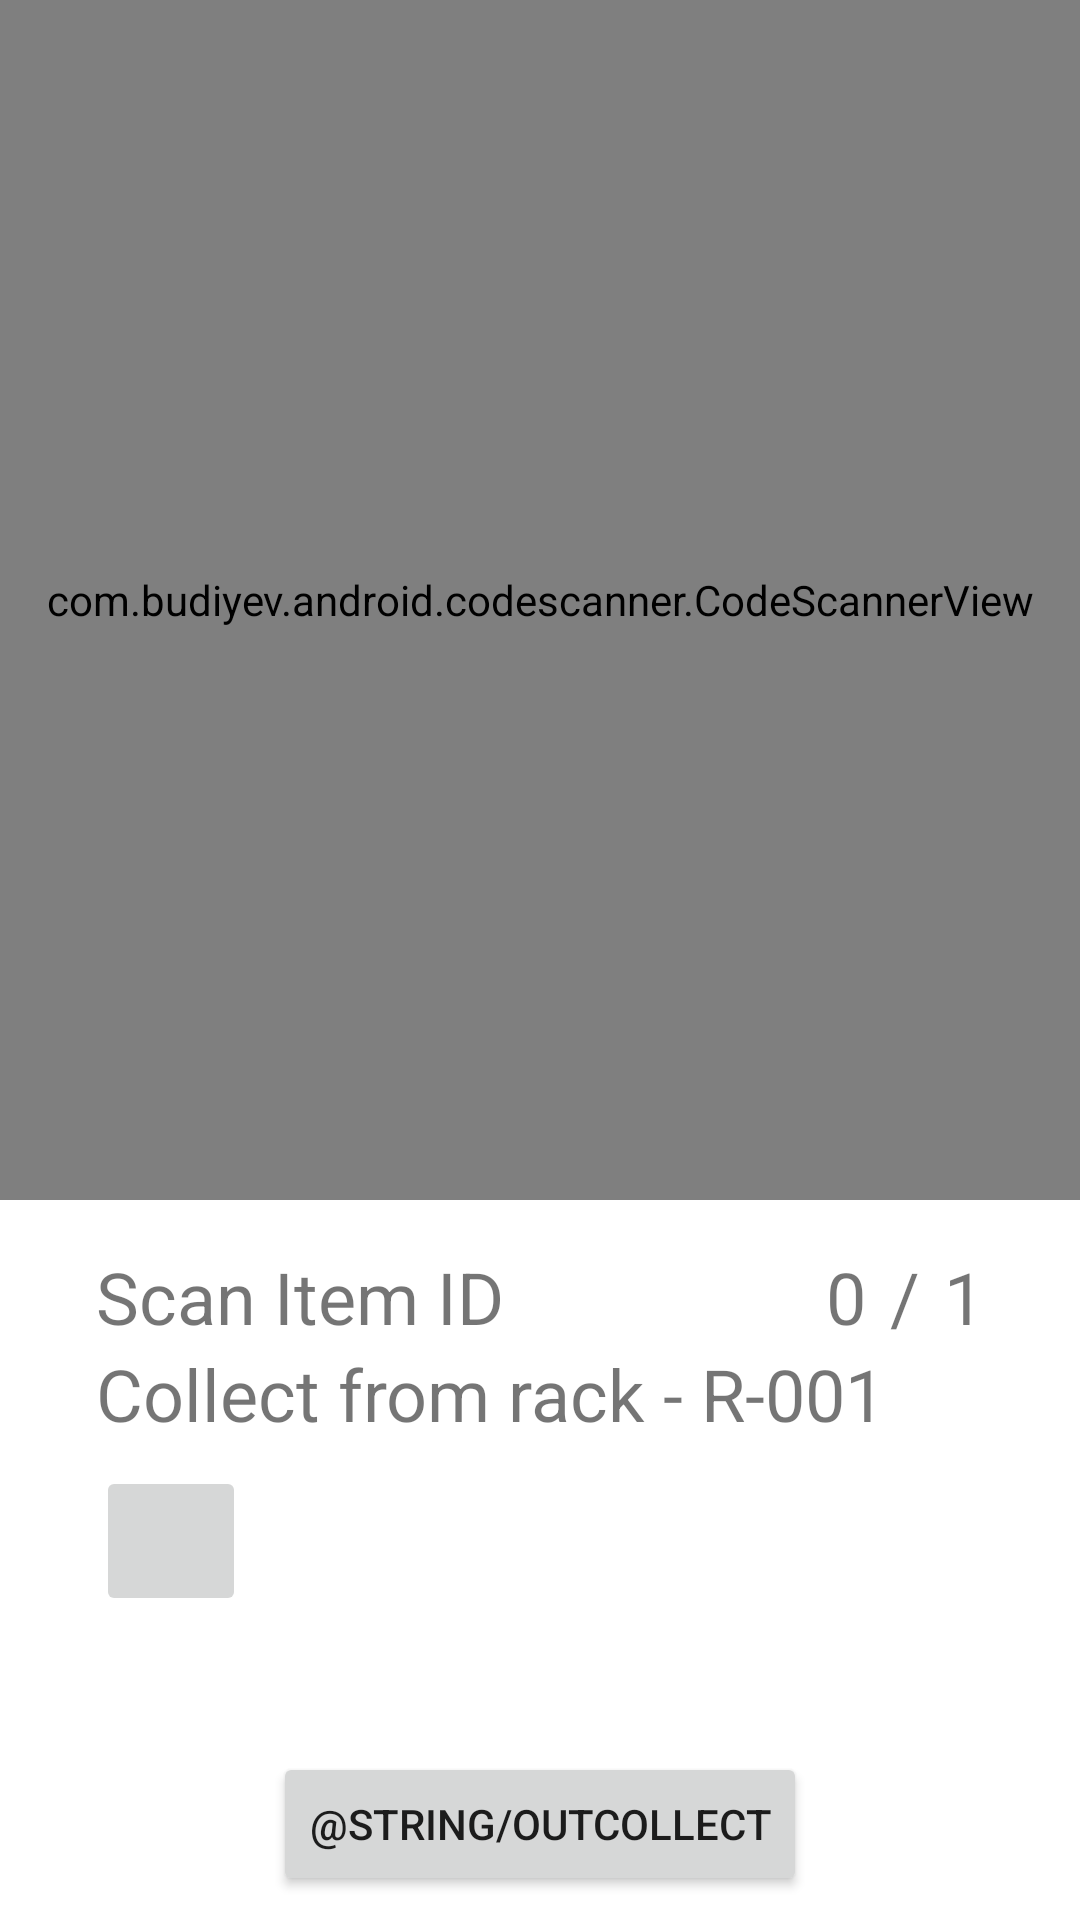

Write the Android layout XML for this screen, with the resource values it uses.
<!-- AndroidManifest.xml: application theme Theme.HotayisStore -->
<!-- res/layout/activity_outbound_item_scan.xml -->
<?xml version="1.0" encoding="utf-8"?>
<androidx.constraintlayout.widget.ConstraintLayout xmlns:android="http://schemas.android.com/apk/res/android"
    xmlns:app="http://schemas.android.com/apk/res-auto"
    xmlns:tools="http://schemas.android.com/tools"
    android:layout_width="match_parent"
    android:layout_height="match_parent"
    android:id="@+id/outboundRackPopup"
    tools:context=".Outbound.Outbound_Item_Scan_Activity">

    <com.budiyev.android.codescanner.CodeScannerView
        android:id="@+id/scannerOutboundItem"
        android:layout_width="match_parent"
        android:layout_height="400dp"
        app:autoFocusButtonColor="@color/white"
        app:autoFocusButtonVisible="true"
        app:flashButtonColor="@android:color/white"
        app:flashButtonVisible="true"
        app:layout_constraintEnd_toEndOf="parent"
        app:layout_constraintStart_toStartOf="parent"
        app:layout_constraintTop_toTopOf="parent"
        app:maskColor="#43000000" />

    <TextView
        android:id="@+id/textViewOutboundItemIDDisplay"
        android:layout_width="wrap_content"
        android:layout_height="wrap_content"
        android:layout_marginStart="32dp"
        android:layout_marginTop="16dp"
        android:text="Scan Item ID"
        android:textSize="24sp"
        app:layout_constraintStart_toStartOf="parent"
        app:layout_constraintTop_toBottomOf="@+id/scannerOutboundItem" />

    <TextView
        android:id="@+id/textViewNotYet"
        android:layout_width="wrap_content"
        android:layout_height="wrap_content"
        android:layout_marginEnd="8dp"
        android:text="0"
        android:textSize="24sp"
        app:layout_constraintBottom_toBottomOf="@+id/textView14"
        app:layout_constraintEnd_toStartOf="@+id/textView14"
        app:layout_constraintTop_toTopOf="@+id/textView14" />

    <TextView
        android:id="@+id/textView14"
        android:layout_width="wrap_content"
        android:layout_height="wrap_content"
        android:layout_marginEnd="8dp"
        android:text="/"
        android:textSize="24sp"
        app:layout_constraintBottom_toBottomOf="@+id/textViewNeed"
        app:layout_constraintEnd_toStartOf="@+id/textViewNeed"
        app:layout_constraintTop_toTopOf="@+id/textViewNeed" />

    <TextView
        android:id="@+id/textViewNeed"
        android:layout_width="wrap_content"
        android:layout_height="wrap_content"
        android:layout_marginTop="16dp"
        android:layout_marginEnd="32dp"
        android:text="1"
        android:textSize="24sp"
        app:layout_constraintEnd_toEndOf="parent"
        app:layout_constraintTop_toBottomOf="@+id/scannerOutboundItem" />

    <Button
        android:id="@+id/buttonCollect"
        android:layout_width="wrap_content"
        android:layout_height="wrap_content"
        android:layout_marginStart="8dp"
        android:layout_marginEnd="8dp"
        android:layout_marginBottom="8dp"
        android:text="@string/outCollect"
        app:layout_constraintBottom_toBottomOf="parent"
        app:layout_constraintEnd_toEndOf="parent"
        app:layout_constraintStart_toStartOf="parent" />

    <TextView
        android:id="@+id/textViewCollectRack"
        android:layout_width="wrap_content"
        android:layout_height="wrap_content"
        android:layout_marginStart="32dp"
        android:text="Collect from rack - R-001"
        android:textSize="24sp"
        app:layout_constraintStart_toStartOf="parent"
        app:layout_constraintTop_toBottomOf="@+id/textViewOutboundItemIDDisplay" />

    <ImageButton
        android:id="@+id/imageButtonOutboundRackPopup"
        android:layout_width="50dp"
        android:layout_height="50dp"
        android:layout_marginStart="32dp"
        android:layout_marginTop="8dp"
        app:layout_constraintStart_toStartOf="parent"
        app:layout_constraintTop_toBottomOf="@+id/textViewCollectRack"
        app:srcCompat="@drawable/ic_baseline_grid_on_24" />

</androidx.constraintlayout.widget.ConstraintLayout>
<!-- resources referenced by this layout -->
<resources>
  <color name="white">#FFFFFFFF</color>
  
      //Theme color by Chong Jing Yung
  <style name="Theme.HotayisStore" parent="Theme.MaterialComponents.DayNight.DarkActionBar">
          
          <item name="colorPrimary">@color/blue_Normal</item>
          <item name="colorPrimaryVariant">@color/blue_Dark</item>
          <item name="colorOnPrimary">@color/white</item>
          
          <item name="colorSecondary">@color/teal_200</item>
          <item name="colorSecondaryVariant">@color/teal_700</item>
          <item name="colorOnSecondary">@color/black</item>
          
          <item name="android:statusBarColor" tools:targetApi="l">?attr/colorPrimaryVariant</item>
          
      </style>
  <color name="blue_Normal">#00acc1</color>
  
      //Navigation bar color by Chong Jing Yung
  <color name="blue_Dark">#007c91</color>
  <color name="teal_200">#FF03DAC5</color>
  <color name="teal_700">#FF018786</color>
  <color name="black">#FF000000</color>
</resources>
